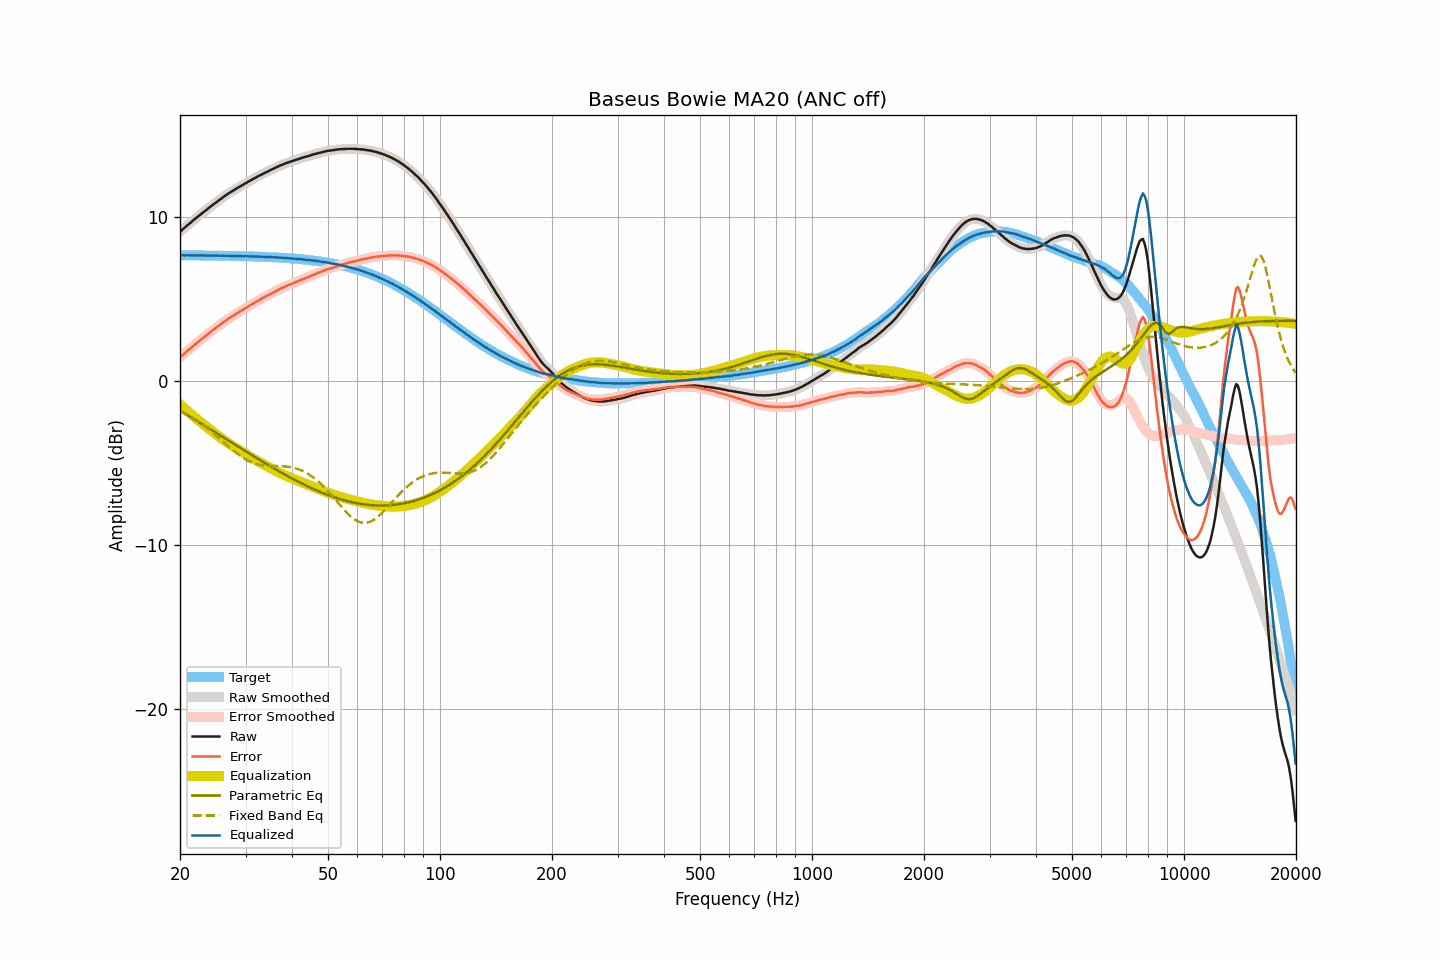

Values plotted in this chart, from the file beside it:
frequency, raw, smoothed, error, error_smoothed, equalization, parametric_eq, fixed_band_eq, equalized_raw, equalized_smoothed, target
20.00, 9.10, 9.10, 1.44, 1.44, -1.44, -1.81, -1.81, 7.66, 7.66, 7.66
20.20, 9.18, 9.18, 1.52, 1.52, -1.52, -1.87, -1.86, 7.66, 7.66, 7.66
20.40, 9.27, 9.27, 1.61, 1.61, -1.61, -1.93, -1.91, 7.66, 7.66, 7.66
20.61, 9.35, 9.35, 1.69, 1.69, -1.69, -1.99, -1.96, 7.65, 7.66, 7.66
20.81, 9.44, 9.44, 1.78, 1.78, -1.78, -2.05, -2.02, 7.66, 7.66, 7.66
21.02, 9.52, 9.52, 1.86, 1.86, -1.86, -2.10, -2.07, 7.66, 7.66, 7.66
21.23, 9.60, 9.60, 1.94, 1.95, -1.95, -2.16, -2.13, 7.65, 7.66, 7.66
21.44, 9.68, 9.68, 2.03, 2.03, -2.03, -2.22, -2.19, 7.65, 7.65, 7.66
21.66, 9.77, 9.77, 2.11, 2.11, -2.11, -2.28, -2.25, 7.66, 7.65, 7.66
21.87, 9.85, 9.85, 2.20, 2.20, -2.20, -2.34, -2.32, 7.66, 7.66, 7.65
22.09, 9.93, 9.93, 2.28, 2.28, -2.28, -2.40, -2.38, 7.66, 7.66, 7.65
22.31, 10.01, 10.01, 2.36, 2.36, -2.36, -2.46, -2.45, 7.65, 7.66, 7.65
22.54, 10.09, 10.09, 2.44, 2.44, -2.44, -2.52, -2.52, 7.65, 7.65, 7.65
22.76, 10.17, 10.17, 2.52, 2.52, -2.52, -2.58, -2.59, 7.65, 7.65, 7.65
22.99, 10.24, 10.24, 2.59, 2.59, -2.60, -2.64, -2.66, 7.64, 7.65, 7.65
23.22, 10.32, 10.32, 2.67, 2.67, -2.67, -2.71, -2.73, 7.65, 7.65, 7.65
23.45, 10.40, 10.40, 2.75, 2.75, -2.75, -2.77, -2.81, 7.65, 7.65, 7.65
23.69, 10.48, 10.48, 2.83, 2.83, -2.83, -2.83, -2.88, 7.65, 7.65, 7.65
23.92, 10.55, 10.55, 2.91, 2.91, -2.91, -2.89, -2.96, 7.64, 7.65, 7.65
24.16, 10.63, 10.63, 2.99, 2.98, -2.98, -2.95, -3.04, 7.65, 7.64, 7.64
24.40, 10.70, 10.70, 3.06, 3.06, -3.06, -3.01, -3.12, 7.64, 7.64, 7.64
24.65, 10.78, 10.78, 3.14, 3.14, -3.14, -3.07, -3.20, 7.64, 7.64, 7.64
24.89, 10.85, 10.85, 3.21, 3.21, -3.21, -3.13, -3.29, 7.64, 7.64, 7.64
25.14, 10.93, 10.93, 3.29, 3.29, -3.29, -3.19, -3.37, 7.64, 7.64, 7.64
25.39, 11.00, 11.00, 3.36, 3.36, -3.36, -3.26, -3.46, 7.64, 7.64, 7.64
25.65, 11.07, 11.07, 3.43, 3.44, -3.44, -3.32, -3.54, 7.63, 7.64, 7.64
25.91, 11.14, 11.14, 3.50, 3.51, -3.51, -3.38, -3.63, 7.63, 7.63, 7.63
26.16, 11.22, 11.21, 3.59, 3.58, -3.58, -3.44, -3.72, 7.64, 7.63, 7.63
26.43, 11.28, 11.28, 3.65, 3.65, -3.65, -3.50, -3.80, 7.63, 7.63, 7.63
26.69, 11.35, 11.35, 3.72, 3.72, -3.72, -3.56, -3.89, 7.63, 7.63, 7.63
26.96, 11.42, 11.42, 3.79, 3.79, -3.79, -3.62, -3.98, 7.63, 7.63, 7.63
27.23, 11.48, 11.48, 3.85, 3.85, -3.85, -3.69, -4.06, 7.63, 7.63, 7.63
27.50, 11.54, 11.54, 3.92, 3.92, -3.92, -3.75, -4.14, 7.62, 7.62, 7.62
27.77, 11.60, 11.60, 3.98, 3.98, -3.98, -3.81, -4.23, 7.62, 7.62, 7.62
28.05, 11.66, 11.66, 4.04, 4.04, -4.04, -3.87, -4.31, 7.62, 7.62, 7.62
28.33, 11.72, 11.72, 4.10, 4.10, -4.10, -3.93, -4.38, 7.62, 7.62, 7.62
28.62, 11.78, 11.78, 4.16, 4.16, -4.16, -3.99, -4.46, 7.62, 7.62, 7.62
28.90, 11.84, 11.84, 4.23, 4.22, -4.22, -4.05, -4.53, 7.62, 7.61, 7.61
29.19, 11.89, 11.90, 4.28, 4.28, -4.28, -4.12, -4.60, 7.61, 7.61, 7.61
29.48, 11.95, 11.95, 4.34, 4.34, -4.34, -4.18, -4.67, 7.61, 7.61, 7.61
29.78, 12.01, 12.01, 4.40, 4.40, -4.40, -4.24, -4.73, 7.61, 7.60, 7.61
30.08, 12.06, 12.06, 4.46, 4.46, -4.46, -4.30, -4.79, 7.60, 7.60, 7.60
30.38, 12.12, 12.12, 4.52, 4.52, -4.52, -4.36, -4.84, 7.60, 7.60, 7.60
30.68, 12.18, 12.18, 4.58, 4.58, -4.58, -4.42, -4.89, 7.60, 7.60, 7.60
30.99, 12.23, 12.23, 4.63, 4.64, -4.64, -4.48, -4.94, 7.59, 7.60, 7.60
31.30, 12.29, 12.29, 4.70, 4.69, -4.69, -4.54, -4.98, 7.60, 7.59, 7.59
31.61, 12.34, 12.34, 4.75, 4.75, -4.75, -4.60, -5.01, 7.59, 7.59, 7.59
31.93, 12.39, 12.39, 4.80, 4.81, -4.81, -4.66, -5.04, 7.58, 7.59, 7.59
32.24, 12.45, 12.45, 4.87, 4.86, -4.86, -4.72, -5.07, 7.59, 7.58, 7.58
32.57, 12.50, 12.50, 4.92, 4.92, -4.92, -4.78, -5.10, 7.58, 7.58, 7.58
32.89, 12.55, 12.55, 4.98, 4.98, -4.98, -4.84, -5.12, 7.58, 7.58, 7.58
33.22, 12.60, 12.60, 5.03, 5.03, -5.03, -4.90, -5.13, 7.57, 7.57, 7.57
33.55, 12.65, 12.65, 5.08, 5.08, -5.08, -4.96, -5.15, 7.57, 7.57, 7.57
33.89, 12.70, 12.70, 5.14, 5.14, -5.14, -5.01, -5.16, 7.56, 7.56, 7.56
34.23, 12.75, 12.75, 5.19, 5.19, -5.19, -5.07, -5.17, 7.56, 7.56, 7.56
34.57, 12.80, 12.80, 5.25, 5.24, -5.24, -5.13, -5.17, 7.56, 7.56, 7.56
34.92, 12.84, 12.84, 5.29, 5.29, -5.29, -5.19, -5.18, 7.55, 7.55, 7.55
35.27, 12.89, 12.89, 5.34, 5.34, -5.35, -5.25, -5.18, 7.54, 7.54, 7.55
35.62, 12.94, 12.94, 5.40, 5.40, -5.40, -5.30, -5.18, 7.54, 7.54, 7.54
35.97, 12.98, 12.98, 5.45, 5.45, -5.45, -5.36, -5.18, 7.53, 7.54, 7.54
... 635 more rows
